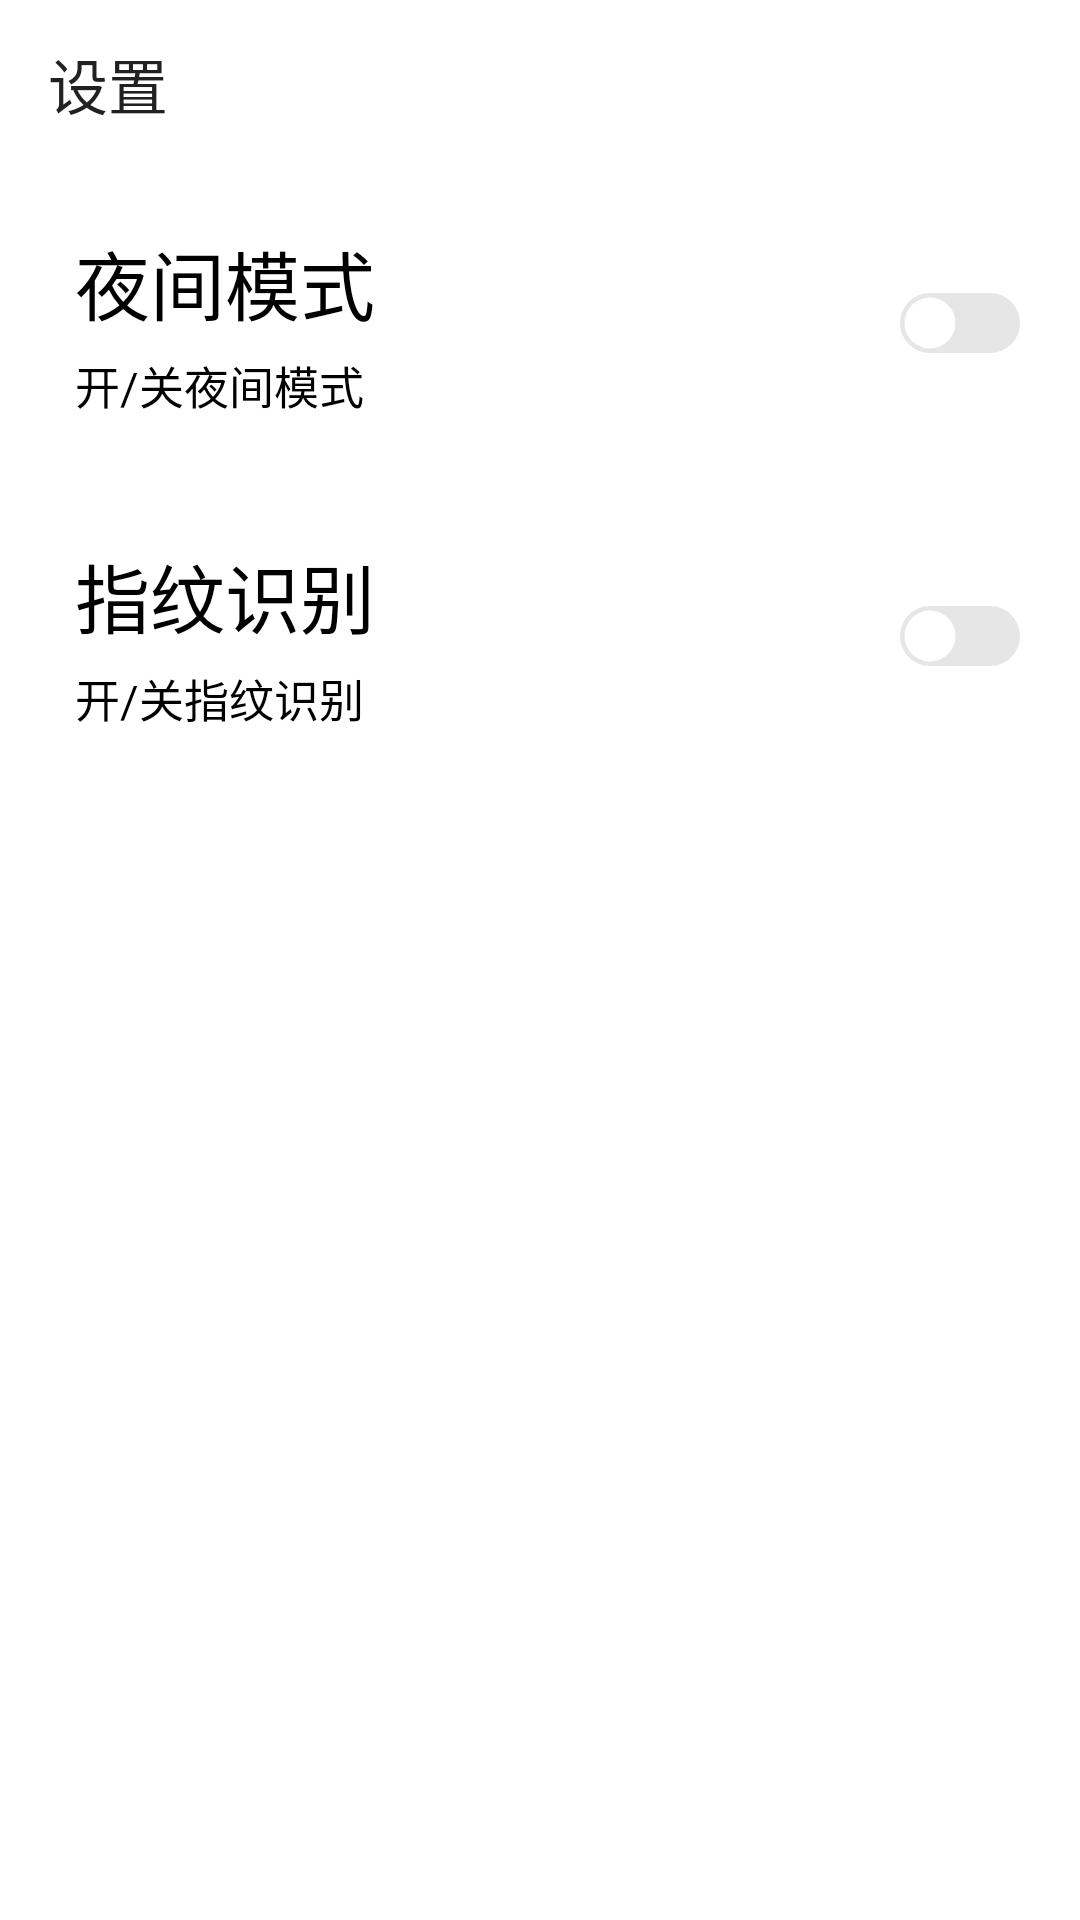

This screen was rendered from an Android layout file. Write that file and the resources it references.
<!-- AndroidManifest.xml: activity theme AppTheme.Main.NoActionBar -->
<!-- res/layout/activity_settings.xml -->
<?xml version="1.0" encoding="utf-8"?>
<LinearLayout
    xmlns:android="http://schemas.android.com/apk/res/android"
    xmlns:tools="http://schemas.android.com/tools"
    android:layout_width="match_parent"
    android:layout_height="match_parent"
    android:background="#FFFFFF"
    xmlns:app="http://schemas.android.com/apk/res-auto"
    android:orientation="vertical">

    <com.google.android.material.appbar.AppBarLayout
        android:layout_width="match_parent"
        android:layout_height="wrap_content"
        android:theme="@style/AppTheme.Main">

        <androidx.appcompat.widget.Toolbar
            android:id="@+id/toolbar_settings"
            android:layout_width="match_parent"
            android:layout_height="?attr/actionBarSize"
            app:title="设置"
            android:background="#FFFFFF"
             />

    </com.google.android.material.appbar.AppBarLayout>

    <RelativeLayout
        android:layout_width="match_parent"
        android:layout_height="wrap_content"
        android:layout_marginStart="10dp"
        android:layout_marginEnd="10dp"
        android:layout_marginTop="20dp"
        android:layout_marginBottom="20dp"
        android:background="#FFFFFF"
        android:orientation="horizontal">

        <TextView
            android:id="@+id/tv_night_mode"
            android:layout_width="wrap_content"
            android:layout_height="wrap_content"
            android:layout_marginStart="15dp"
            android:text="@string/night_mode"
            android:textSize="25sp" />

        <TextView
            android:layout_width="wrap_content"
            android:layout_height="wrap_content"
            android:layout_marginStart="15dp"
            android:layout_marginTop="5dp"
            android:layout_below="@+id/tv_night_mode"
            android:text="@string/pref_night_summary"
            android:textSize="15sp" />

        <androidx.appcompat.widget.SwitchCompat
            android:id="@+id/nightMode"
            android:layout_width="wrap_content"
            android:layout_height="wrap_content"
            android:layout_alignParentEnd="true"
            android:layout_centerInParent="true"
            android:layout_marginEnd="10dp"
            android:switchMinWidth="40dp"
            android:thumb="@drawable/wechat_style_thumb"
            app:track="@drawable/wechat_style_track"
            android:focusable="true"
            />

    </RelativeLayout>

    <View
        android:layout_width="match_parent"
        android:layout_height="1dp"
        android:layout_marginStart="25dp"
        android:layout_marginEnd="20dp"
        android:foreground="@color/gray"
        />

    <RelativeLayout
        android:layout_width="match_parent"
        android:layout_height="wrap_content"
        android:layout_marginStart="10dp"
        android:layout_marginEnd="10dp"
        android:layout_marginTop="20dp"
        android:layout_marginBottom="20dp"
        android:background="#FFFFFF"
        android:orientation="horizontal">

        <TextView
            android:id="@+id/tv_fingerprint"
            android:layout_width="wrap_content"
            android:layout_height="wrap_content"
            android:layout_marginStart="15dp"
            android:text="@string/fingerprint"
            android:textSize="25sp" />

        <TextView
            android:layout_width="wrap_content"
            android:layout_height="wrap_content"
            android:layout_marginStart="15dp"
            android:layout_marginTop="5dp"
            android:layout_below="@+id/tv_fingerprint"
            android:text="@string/fingerprint_summary"
            android:textSize="15sp" />


        <androidx.appcompat.widget.SwitchCompat
            android:id="@+id/fingerprint"
            android:layout_width="wrap_content"
            android:layout_height="wrap_content"
            android:layout_alignParentEnd="true"
            android:layout_centerInParent="true"
            android:layout_marginEnd="10dp"
            android:switchMinWidth="40dp"
            android:background="@null"
            android:thumb="@drawable/wechat_style_thumb"
            app:track="@drawable/wechat_style_track"
            android:focusable="true" />

    </RelativeLayout>

    <View
        android:layout_width="match_parent"
        android:layout_height="1dp"
        android:layout_marginStart="25dp"
        android:layout_marginEnd="20dp"
        android:foreground="@color/gray"
        />

</LinearLayout>
<!-- resources referenced by this layout -->
<resources>
  <color name="gray">#99999999</color>
  <!-- drawable wechat_style_thumb (drawable) -->
  <?xml version="1.0" encoding="utf-8"?>
  <shape xmlns:android="http://schemas.android.com/apk/res/android"
      android:shape="oval">
      <solid android:color="#FFF"/>
      <stroke
          android:width="3dp"
          android:color="#00000000"/>
      <size
          android:width="20dp"
          android:height="20dp"/>
  </shape>
  <!-- drawable wechat_style_track (drawable) -->
  <?xml version="1.0" encoding="utf-8"?>
  <selector xmlns:android="http://schemas.android.com/apk/res/android">
      <item android:drawable="@drawable/wechat_style_track_on" android:state_checked="true"/>
      <item android:drawable="@drawable/wechat_style_track_off" android:state_checked="false"/>
  </selector>
  <string name="fingerprint">指纹识别</string>
  <string name="fingerprint_summary">开/关指纹识别</string>
  <string name="night_mode">夜间模式</string>
  <string name="pref_night_summary">开/关夜间模式</string>
  <style name="AppTheme.Main" parent="Theme.AppCompat.DayNight">
          
          <item name="colorPrimary">@color/MicolorPrimary</item>
          <item name="colorPrimaryDark">@color/MicolorPrimaryDark</item>
          <item name="android:textColor">@color/black</item>
          <item name="elevation">0dp</item>
          <item name="android:actionBarDivider">@null</item>
          <item name="android:windowContentOverlay">@null</item>
          <item name="android:textAppearanceLargePopupMenu">@style/popmeuText</item>
          <item name="actionOverflowButtonStyle">@style/MainOverflowButtonStyle</item>
          <item name="actionOverflowMenuStyle">@style/MainOverflowMenuStyle</item>
      </style>
  <style name="AppTheme.Main.NoActionBar">
          <item name="windowActionBar">false</item>
          <item name="windowNoTitle">true</item>
      </style>
  <!-- drawable wechat_style_track_on (drawable) -->
  <?xml version="1.0" encoding="utf-8"?>
  <shape xmlns:android="http://schemas.android.com/apk/res/android"
      android:shape="rectangle">
      <solid android:color="@color/set"/>
      <corners android:radius="20dp"/>
  </shape>
  <!-- drawable wechat_style_track_off (drawable) -->
  <?xml version="1.0" encoding="utf-8"?>
  <shape xmlns:android="http://schemas.android.com/apk/res/android"
      android:shape="rectangle">
      <solid android:color="#e6e6e6"/>
      <corners android:radius="20dp"/>
  </shape>
  <color name="black">#FF000000</color>
  <style name="popmeuText">
          <item name="android:textSize">20sp</item>
      </style>
  <style name="MainOverflowButtonStyle">
          <item name="android:src">@drawable/ic_more</item> //设置overflow图标
          <item name="android:paddingEnd">20dp</item>  //overflow图标右边距
      </style>
  <style name="MainOverflowMenuStyle" parent="Widget.AppCompat.PopupMenu.Overflow">
          <item name="overlapAnchor">false</item>  //不遮挡
          <item name="android:popupBackground">@drawable/round_view</item> //圆角
          <item name="android:dropDownVerticalOffset">15dp</item>
          <item name="android:dropDownHorizontalOffset">-15dp</item>  //右边距
      </style>
  <color name="set">#00CCFF</color>
  <!-- drawable round_view (drawable) -->
  <?xml version="1.0" encoding="utf-8"?>
  <shape xmlns:android="http://schemas.android.com/apk/res/android"
      android:shape="rectangle">
  
      <corners android:radius="15dp"/>
  
      <solid android:color="@color/white" />
  </shape>
  <color name="white">#FFFFFF</color>
</resources>
